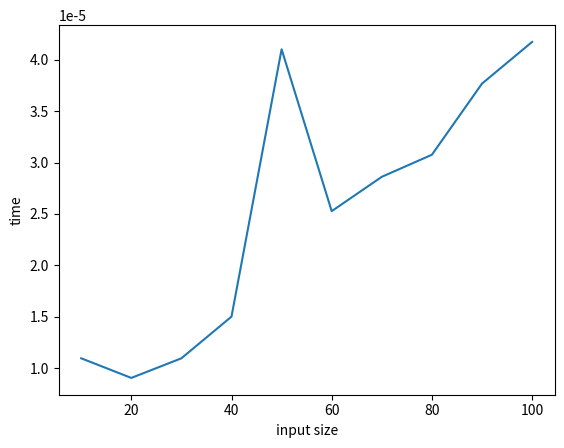

Write Python code to recreate this figure.
import time
import matplotlib.pyplot as plt
from random import randint

def divide(a, low, high):
    if low < high:
        j = part(a, low, high)
        divide(a, low, j - 1)
        divide(a, j + 1, high)

def part(a, low, high):
    pivot = a[low]
    i = low + 1
    j = high

    while True:
        while i <= j and a[i] <= pivot:
            i += 1
        while i <= j and a[j] > pivot:
            j -= 1
        if i <= j:
            a[i], a[j] = a[j], a[i]
        else:
            break
    a[low], a[j] = a[j], a[low]
    return j

def main():
    x = []
    y = []
    for n in range(10, 101, 10):
        a = []
        x.append(n)
        for i in range(n):
            a.append(randint(1, n))
        start = time.time()
        divide(a, 0, len(a) - 1)
        end = time.time()
        elapse = end - start
        y.append(elapse)
        print(a)
    plt.plot(x, y)
    plt.xlabel("input size")
    plt.ylabel("time")
    plt.show()

main()
